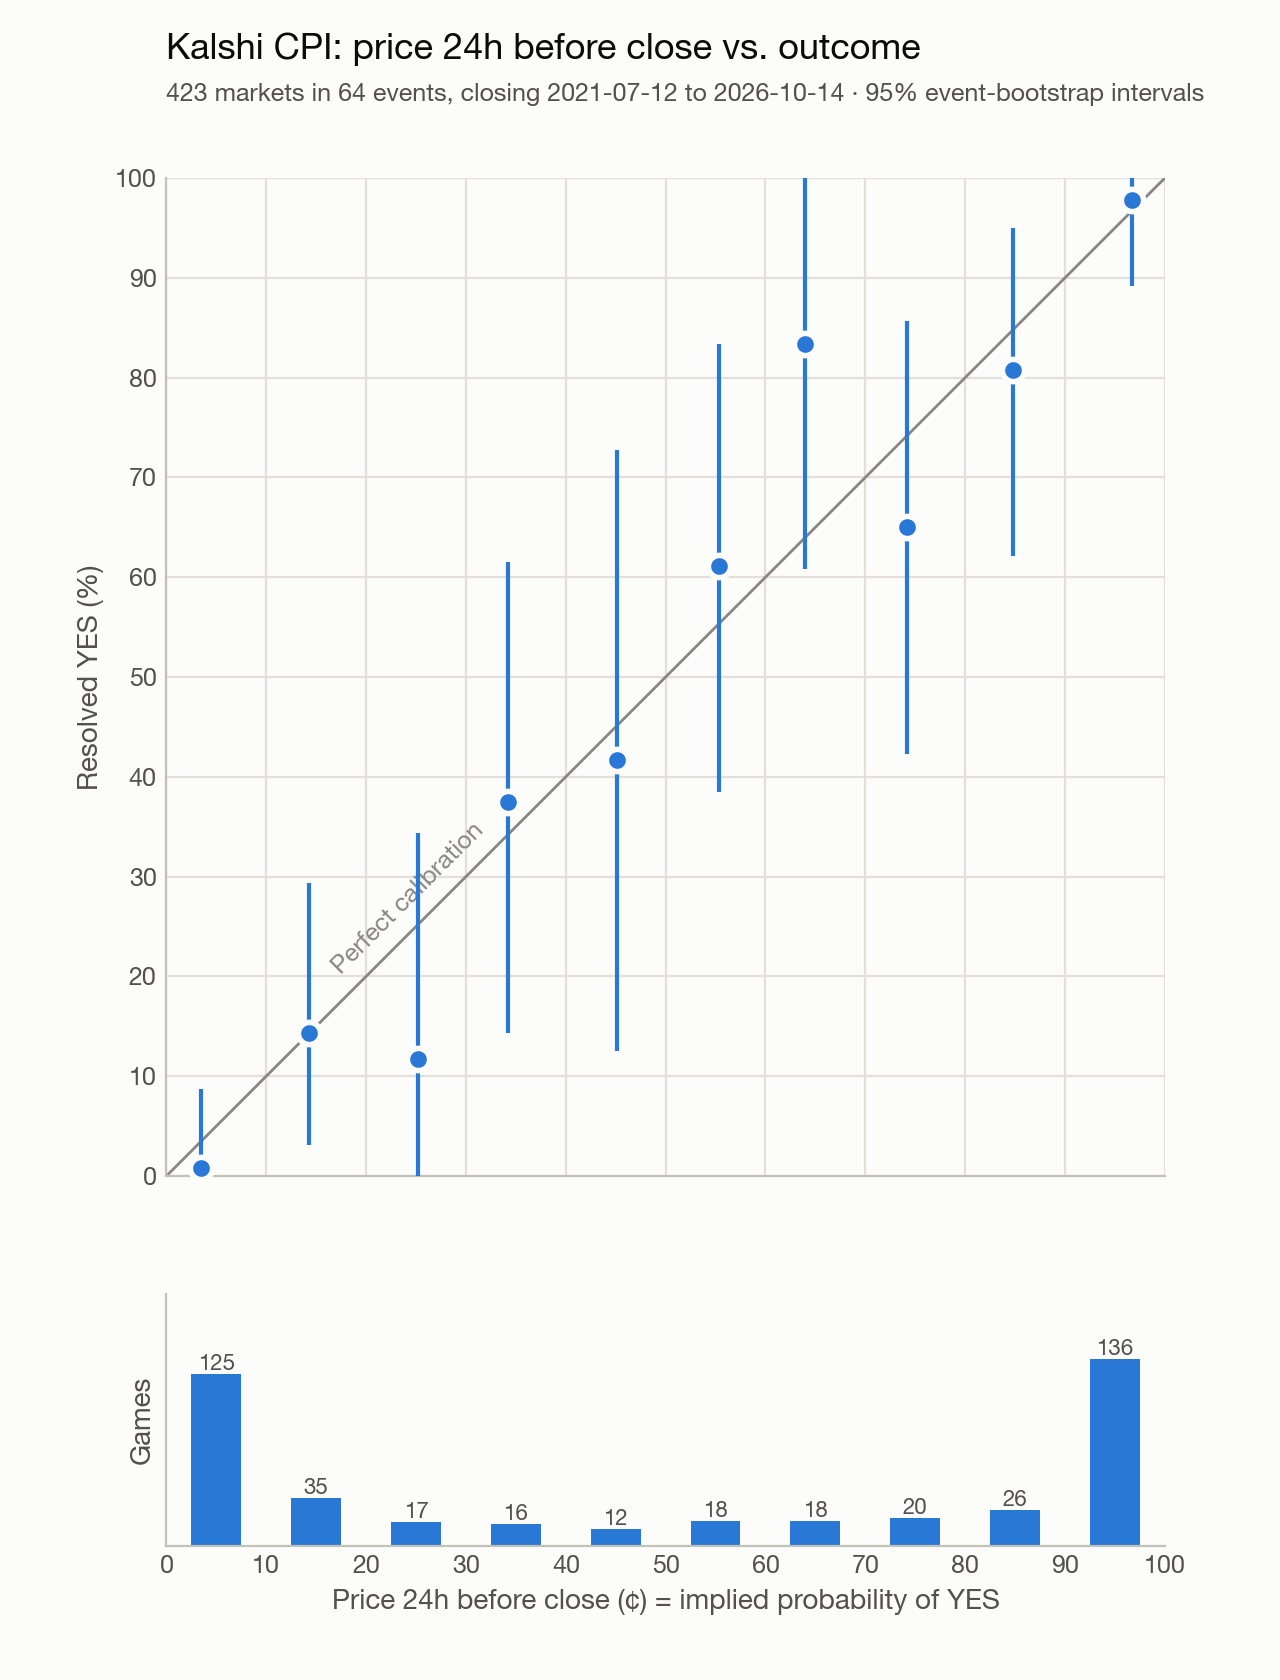

Values plotted in this chart, from the file beside it:
bin, bin_low, n, events, yes, avg_price, yes_rate, ci_low, ci_high, gap_pts, price_in_ci
0-9¢, 0, 125, 49, 1, 0.03512, 0.008, 0.0, 0.08685, -2.712, True
10-19¢, 10, 35, 35, 5, 0.1431, 0.1429, 0.03125, 0.2938, -0.02857, True
20-29¢, 20, 17, 17, 2, 0.2524, 0.1176, 0.0, 0.3434, -13.47, True
30-39¢, 30, 16, 16, 6, 0.3419, 0.375, 0.1429, 0.6154, 3.312, True
40-49¢, 40, 12, 12, 5, 0.4508, 0.4167, 0.125, 0.7273, -3.417, True
50-59¢, 50, 18, 18, 11, 0.5539, 0.6111, 0.3846, 0.8333, 5.722, True
60-69¢, 60, 18, 18, 15, 0.6394, 0.8333, 0.6078, 1.0, 19.39, True
70-79¢, 70, 20, 20, 13, 0.7415, 0.65, 0.4231, 0.8571, -9.15, True
80-89¢, 80, 26, 26, 21, 0.8477, 0.8077, 0.6212, 0.9501, -4, True
90-99¢, 90, 136, 50, 133, 0.9668, 0.9779, 0.8919, 1.0, 1.118, True
